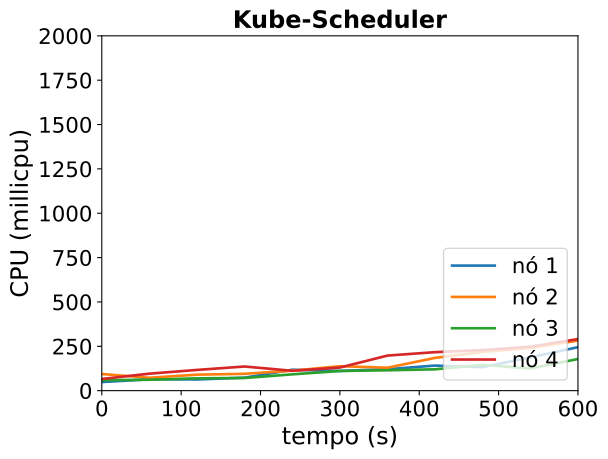

The table this chart was drawn from, first rows:
timestamp, ppgcc-m02_pod_amount, ppgcc-m02_memory, ppgcc-m02_cpu, ppgcc-m03_pod_amount, ppgcc-m03_memory, ppgcc-m03_cpu, ppgcc-m04_pod_amount, ppgcc-m04_memory, ppgcc-m04_cpu, ppgcc-m05_pod_amount, ppgcc-m05_memory, ppgcc-m05_cpu
0, 5, 1223276, 48535120, 5, 1291200, 93878299, 5, 1233560, 58860887, 5, 1238412, 65851855
60, 5, 1271456, 64217910, 5, 1311660, 72688973, 5, 1283852, 61453997, 5, 1296492, 95734728
120, 5, 1283072, 63103846, 5, 1348752, 90154683, 5, 1310780, 69404169, 5, 1332528, 116797411
180, 5, 1301816, 73320503, 5, 1379904, 94936576, 5, 1334804, 71360227, 5, 1387176, 136144804
240, 5, 1352636, 117925470, 5, 1380432, 112586588, 5, 1360148, 91937585, 5, 1404864, 111920422
300, 5, 1364780, 111143682, 5, 1405512, 137764424, 5, 1376384, 110894736, 5, 1418724, 130298568
360, 5, 1393160, 120824474, 5, 1422276, 129338422, 5, 1408460, 114930521, 5, 1453440, 197746397
420, 5, 1409264, 141402654, 5, 1455408, 184870229, 5, 1421924, 120283184, 5, 1474428, 216980637
480, 5, 1400684, 132389563, 5, 1457784, 218396984, 5, 1439876, 145336893, 5, 1487892, 228780303
540, 5, 1411772, 187900114, 5, 1496592, 240664510, 5, 1406876, 124959215, 5, 1472124, 247731064
600, 5, 1462724, 245123331, 5, 1494812, 282126362, 5, 1441064, 178554412, 5, 1481944, 290936498
